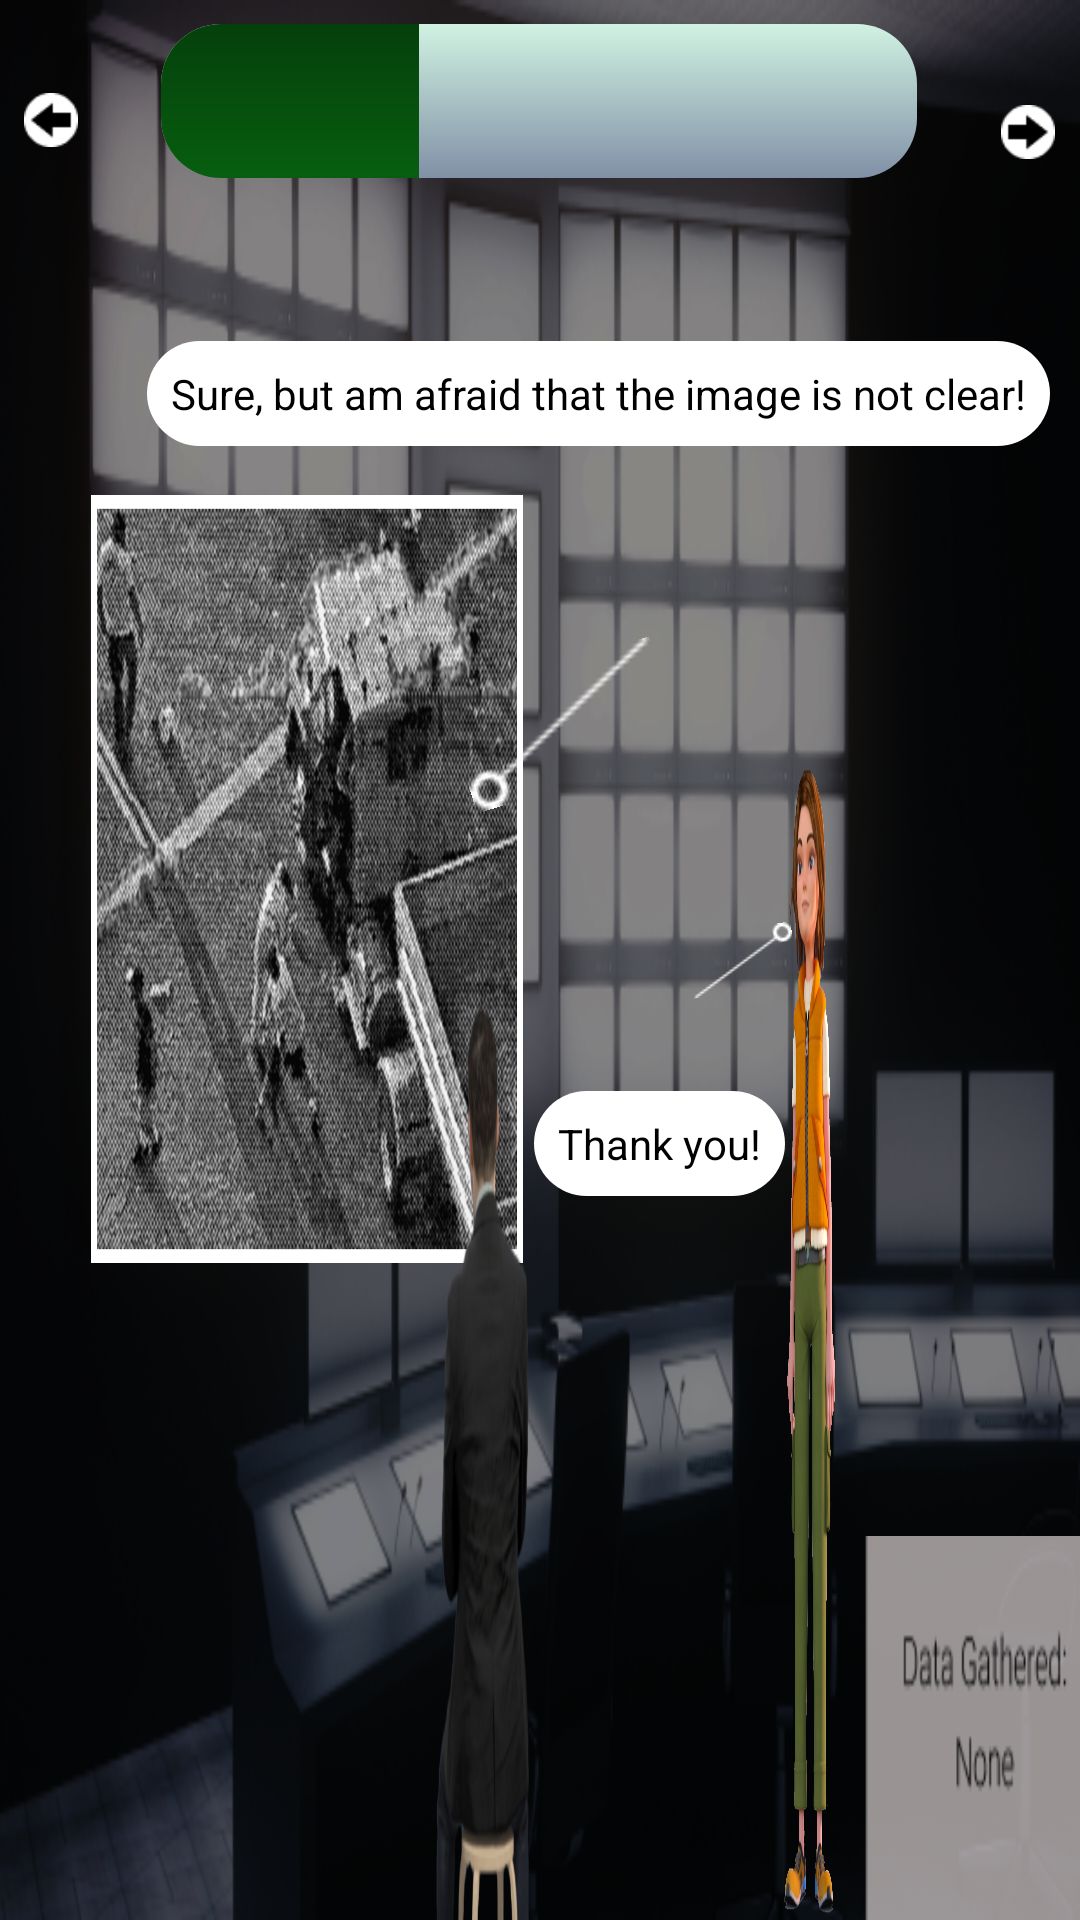

Write the Android layout XML for this screen, with the resource values it uses.
<!-- AndroidManifest.xml: application theme android:Theme.NoTitleBar.Fullscreen -->
<!-- res/layout/activity_page9.xml -->
<?xml version="1.0" encoding="utf-8"?>
<androidx.constraintlayout.widget.ConstraintLayout xmlns:android="http://schemas.android.com/apk/res/android"
    xmlns:app="http://schemas.android.com/apk/res-auto"
    xmlns:tools="http://schemas.android.com/tools"
    android:layout_width="match_parent"
    android:layout_height="match_parent"
    tools:context=".Page9Activity">

    <ImageView
        android:id="@+id/bgImg"
        android:layout_width="fill_parent"
        android:layout_height="fill_parent"
        android:scaleType="fitXY"
        android:src="@drawable/back4"
        app:layout_constraintStart_toStartOf="parent"
        app:layout_constraintTop_toTopOf="parent" />

    <ImageView
        android:id="@+id/imageView7"
        android:layout_width="0dp"
        android:layout_height="0dp"
        android:scaleType="fitXY"
        android:src="@drawable/data1"
        app:layout_constraintBottom_toBottomOf="parent"
        app:layout_constraintEnd_toEndOf="parent"
        app:layout_constraintHeight_percent="0.2"
        app:layout_constraintHorizontal_bias="1.0"
        app:layout_constraintStart_toEndOf="@+id/bgImg"
        app:layout_constraintTop_toBottomOf="@+id/bgImg"
        app:layout_constraintVertical_bias="1.0"
        app:layout_constraintWidth_percent="0.2" />

    <ProgressBar
        android:id="@+id/progressBar"
        style="?android:attr/progressBarStyleHorizontal"
        android:layout_width="0dp"
        android:layout_height="0dp"
        android:layout_marginTop="8dp"
        android:progress="34"
        android:progressDrawable="@drawable/progress"
        app:layout_constraintBottom_toTopOf="@+id/bgImg"
        app:layout_constraintEnd_toEndOf="parent"
        app:layout_constraintHeight_percent="0.08"
        app:layout_constraintHorizontal_bias="0.497"
        app:layout_constraintStart_toStartOf="parent"
        app:layout_constraintTop_toTopOf="parent"
        app:layout_constraintVertical_bias="0.0"
        app:layout_constraintWidth_percent="0.7" />

    <ImageView
        android:id="@+id/imageView4"
        android:layout_width="0dp"
        android:layout_height="0dp"
        android:rotationY="180"
        android:scaleType="fitXY"
        android:src="@drawable/girl"
        app:layout_constraintBottom_toTopOf="@+id/bgImg"
        app:layout_constraintEnd_toStartOf="@+id/bgImg"
        app:layout_constraintHeight_percent="0.6"
        app:layout_constraintHorizontal_bias="0.307"
        app:layout_constraintStart_toEndOf="@+id/bgImg"
        app:layout_constraintTop_toBottomOf="@+id/bgImg"
        app:layout_constraintVertical_bias="0.375"
        app:layout_constraintWidth_percent="0.3" />

    <ImageView
        android:id="@+id/prev"
        android:layout_width="0dp"
        android:layout_height="0dp"
        android:layout_marginStart="8dp"
        android:layout_marginTop="8dp"
        android:src="@drawable/arrow"
        app:layout_constraintHeight_percent="0.1"
        app:layout_constraintStart_toStartOf="@id/bgImg"
        app:layout_constraintTop_toTopOf="@id/bgImg"
        app:layout_constraintWidth_percent="0.05" />

    <ImageView
        android:id="@+id/next"
        android:layout_width="0dp"
        android:layout_height="0dp"
        android:src="@drawable/next_white"
        app:layout_constraintBottom_toBottomOf="parent"
        app:layout_constraintEnd_toEndOf="parent"
        app:layout_constraintHeight_percent="0.1"
        app:layout_constraintHorizontal_bias="0.976"
        app:layout_constraintStart_toStartOf="parent"
        app:layout_constraintTop_toTopOf="parent"
        app:layout_constraintVertical_bias="0.021"
        app:layout_constraintWidth_percent="0.05" />


    <TextView
        android:id="@+id/textView3"
        android:layout_width="wrap_content"
        android:layout_height="wrap_content"
        android:background="@drawable/text"
        android:padding="8dp"
        android:text="@string/message"
        android:textAlignment="center"
        android:textColor="@color/black"
        app:layout_constraintBottom_toBottomOf="parent"
        app:layout_constraintEnd_toEndOf="parent"
        app:layout_constraintHeight_percent="0.12"
        app:layout_constraintHorizontal_bias="0.829"
        app:layout_constraintStart_toStartOf="parent"
        app:layout_constraintTop_toTopOf="parent"
        app:layout_constraintVertical_bias="0.188"
        app:layout_constraintWidth_percent="0.6" />

    <ImageView
        android:id="@+id/imageView9"
        android:layout_width="0dp"
        android:layout_height="0dp"
        android:scaleType="fitXY"
        android:src="@drawable/crime"
        app:layout_constraintBottom_toBottomOf="parent"
        app:layout_constraintEnd_toEndOf="parent"
        app:layout_constraintHeight_percent="0.4"
        app:layout_constraintHorizontal_bias="0.141"
        app:layout_constraintStart_toStartOf="parent"
        app:layout_constraintTop_toTopOf="parent"
        app:layout_constraintVertical_bias="0.43"
        app:layout_constraintWidth_percent="0.4" />

    <ImageView
        android:id="@+id/security"
        android:layout_width="0dp"
        android:layout_height="0dp"
        android:scaleType="fitXY"
        android:src="@drawable/securityopp"
        app:layout_constraintBottom_toTopOf="@+id/bgImg"
        app:layout_constraintEnd_toStartOf="@+id/bgImg"
        app:layout_constraintHeight_percent="0.8"
        app:layout_constraintHorizontal_bias="0.545"
        app:layout_constraintStart_toEndOf="@+id/bgImg"
        app:layout_constraintTop_toBottomOf="@+id/bgImg"
        app:layout_constraintVertical_bias="0.389"
        app:layout_constraintWidth_percent="0.4" />

    <ImageView
        android:id="@+id/imageView8"
        android:layout_width="0dp"
        android:layout_height="0dp"
        android:rotation="-17"
        android:src="@drawable/pointer"
        app:layout_constraintBottom_toBottomOf="parent"
        app:layout_constraintEnd_toEndOf="parent"
        app:layout_constraintHeight_percent="0.2"
        app:layout_constraintHorizontal_bias="0.527"
        app:layout_constraintStart_toStartOf="parent"
        app:layout_constraintTop_toTopOf="parent"
        app:layout_constraintVertical_bias="0.347"
        app:layout_constraintWidth_percent="0.2" />

    <TextView
        android:id="@+id/thank"
        android:layout_width="wrap_content"
        android:layout_height="wrap_content"
        android:background="@drawable/text"
        android:padding="8dp"
        android:text="Thank you!"
        android:textAlignment="center"
        android:textColor="@color/black"
        app:layout_constraintBottom_toBottomOf="parent"
        app:layout_constraintEnd_toEndOf="parent"
        app:layout_constraintHeight_percent="0.12"
        app:layout_constraintHorizontal_bias="0.644"
        app:layout_constraintStart_toStartOf="parent"
        app:layout_constraintTop_toTopOf="parent"
        app:layout_constraintVertical_bias="0.601"
        app:layout_constraintWidth_percent="0.6" />

    <ImageView
        android:id="@+id/tick"
        android:layout_width="0dp"
        android:layout_height="0dp"
        android:rotation="170"
        android:src="@drawable/pointer"
        app:layout_constraintBottom_toBottomOf="parent"
        app:layout_constraintEnd_toEndOf="parent"
        app:layout_constraintHeight_percent="0.1"
        app:layout_constraintHorizontal_bias="0.708"
        app:layout_constraintStart_toStartOf="parent"
        app:layout_constraintTop_toTopOf="parent"
        app:layout_constraintWidth_percent="0.1" />
</androidx.constraintlayout.widget.ConstraintLayout>
<!-- resources referenced by this layout -->
<resources>
  <color name="black">#FF000000</color>
  <!-- drawable arrow: png bitmap (drawable, 506 bytes) -->
  <!-- drawable back4: png bitmap (drawable, 179252 bytes) -->
  <!-- drawable crime: png bitmap (drawable, 574569 bytes) -->
  <!-- drawable data1: png bitmap (drawable, 2445 bytes) -->
  <!-- drawable girl: png bitmap (drawable, 408148 bytes) -->
  <!-- drawable next_white: png bitmap (drawable, 507 bytes) -->
  <!-- drawable pointer: png bitmap (drawable, 303 bytes) -->
  <!-- drawable progress (drawable) -->
  <layer-list xmlns:android="http://schemas.android.com/apk/res/android">
  
      
      <item android:id="@android:id/background">
          <shape>
          <corners android:radius="20dp"/>
              <gradient
                  android:angle="270"
                  android:centerColor="#8090A6"
                  android:centerY="1.0"
                  android:endColor="#9FA8B6"
                  android:startColor="#D0F2E2" />
          </shape>
      </item>
  
      
      <item android:id="@android:id/progress">
          <clip>
              <shape>
                  <corners android:radius="20dp"/>
                  <gradient
                      android:angle="270"
                      android:centerColor="#075E10"
                      android:centerY="1.0"
                      android:endColor="#125719"
                      android:startColor="#05400B" />
              </shape>
          </clip>
      </item>
  </layer-list>
  <!-- drawable securityopp: png bitmap (drawable, 52741 bytes) -->
  <!-- drawable text (drawable) -->
  <?xml version="1.0" encoding="utf-8"?>
  <shape xmlns:android="http://schemas.android.com/apk/res/android"
      android:layout_width="match_parent"
      android:layout_height="match_parent"
      android:shape="rectangle">
      <corners android:radius="20dp"/>
      <solid android:color="#FFFFFF" />
  </shape>
  <string name="message">Sure, but am afraid that the image is not clear!</string>
</resources>
